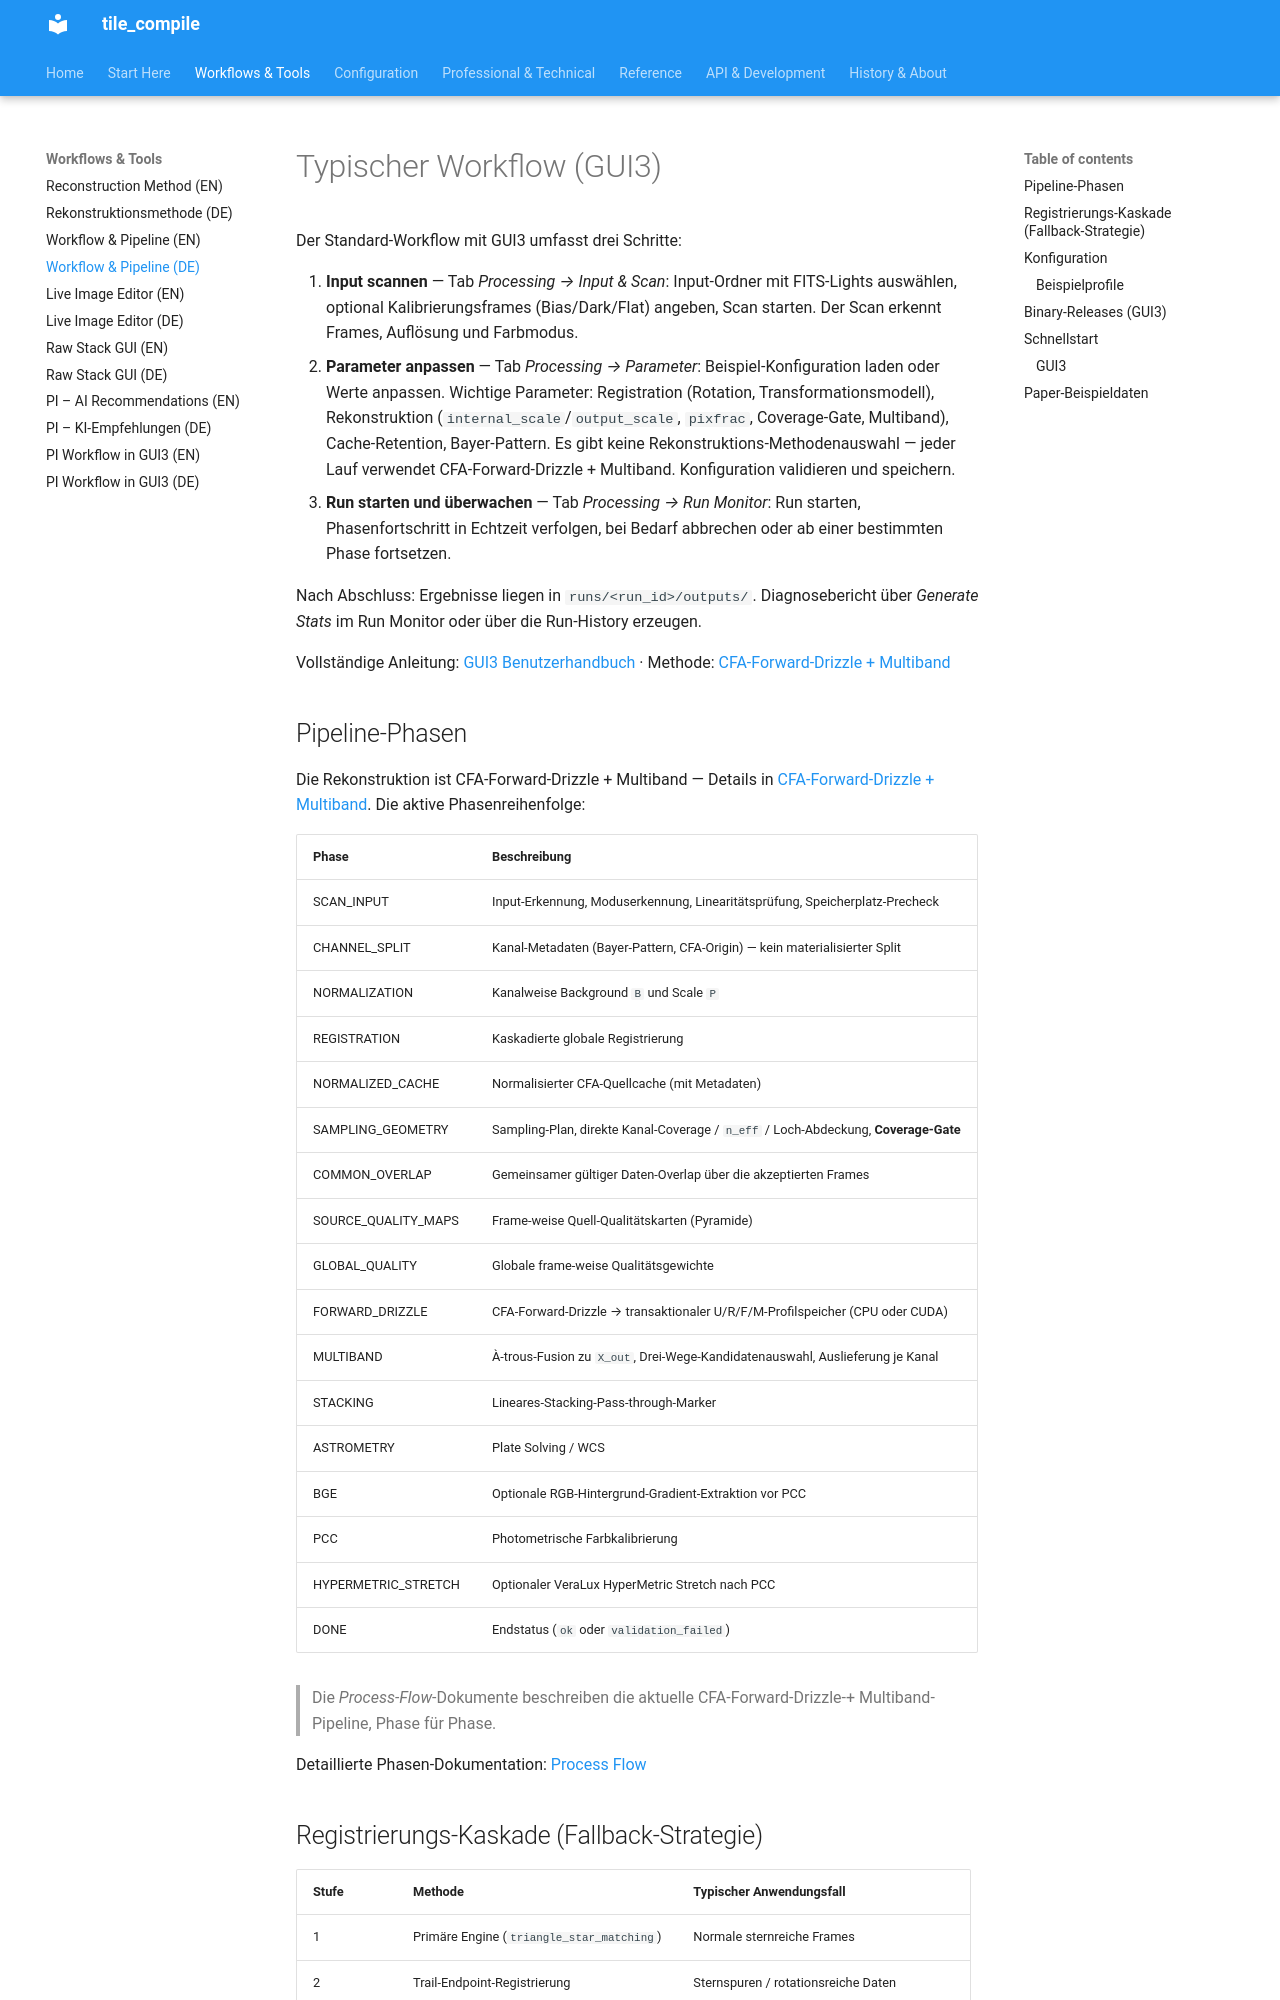

repository: jeamy/tile_compile · page: guides/workflow_de/index.html · generator: mkdocs

# Typischer Workflow (GUI3)

Der Standard-Workflow mit GUI3 umfasst drei Schritte:

1. **Input scannen** — Tab *Processing → Input & Scan*: Input-Ordner mit FITS-Lights auswählen, optional Kalibrierungsframes (Bias/Dark/Flat) angeben, Scan starten. Der Scan erkennt Frames, Auflösung und Farbmodus.
2. **Parameter anpassen** — Tab *Processing → Parameter*: Beispiel-Konfiguration laden oder Werte anpassen. Wichtige Parameter: Registration (Rotation, Transformationsmodell), Rekonstruktion (`internal_scale`/`output_scale`, `pixfrac`, Coverage-Gate, Multiband), Cache-Retention, Bayer-Pattern. Es gibt keine Rekonstruktions-Methodenauswahl — jeder Lauf verwendet CFA-Forward-Drizzle + Multiband. Konfiguration validieren und speichern.
3. **Run starten und überwachen** — Tab *Processing → Run Monitor*: Run starten, Phasenfortschritt in Echtzeit verfolgen, bei Bedarf abbrechen oder ab einer bestimmten Phase fortsetzen.

Nach Abschluss: Ergebnisse liegen in `runs/<run_id>/outputs/`. Diagnosebericht über *Generate Stats* im Run Monitor oder über die Run-History erzeugen.

Vollständige Anleitung: [GUI3 Benutzerhandbuch](../gui3_user_guide_de.md) · Methode: [CFA-Forward-Drizzle + Multiband](cfa_forward_drizzle_pipeline_de.md)

## Pipeline-Phasen

Die Rekonstruktion ist CFA-Forward-Drizzle + Multiband — Details in
[CFA-Forward-Drizzle + Multiband](cfa_forward_drizzle_pipeline_de.md). Die
aktive Phasenreihenfolge:

| Phase | Beschreibung |
|----|-------|
| SCAN_INPUT | Input-Erkennung, Moduserkennung, Linearitätsprüfung, Speicherplatz-Precheck |
| CHANNEL_SPLIT | Kanal-Metadaten (Bayer-Pattern, CFA-Origin) — kein materialisierter Split |
| NORMALIZATION | Kanalweise Background `B` und Scale `P` |
| REGISTRATION | Kaskadierte globale Registrierung |
| NORMALIZED_CACHE | Normalisierter CFA-Quellcache (mit Metadaten) |
| SAMPLING_GEOMETRY | Sampling-Plan, direkte Kanal-Coverage / `n_eff` / Loch-Abdeckung, **Coverage-Gate** |
| COMMON_OVERLAP | Gemeinsamer gültiger Daten-Overlap über die akzeptierten Frames |
| SOURCE_QUALITY_MAPS | Frame-weise Quell-Qualitätskarten (Pyramide) |
| GLOBAL_QUALITY | Globale frame-weise Qualitätsgewichte |
| FORWARD_DRIZZLE | CFA-Forward-Drizzle → transaktionaler U/R/F/M-Profilspeicher (CPU oder CUDA) |
| MULTIBAND | À-trous-Fusion zu `X_out`, Drei-Wege-Kandidatenauswahl, Auslieferung je Kanal |
| STACKING | Lineares-Stacking-Pass-through-Marker |
| ASTROMETRY | Plate Solving / WCS |
| BGE | Optionale RGB-Hintergrund-Gradient-Extraktion vor PCC |
| PCC | Photometrische Farbkalibrierung |
| HYPERMETRIC_STRETCH | Optionaler VeraLux HyperMetric Stretch nach PCC |
| DONE | Endstatus (`ok` oder `validation_failed`) |

> Die *Process-Flow*-Dokumente beschreiben die aktuelle CFA-Forward-Drizzle-+
> Multiband-Pipeline, Phase für Phase.

Detaillierte Phasen-Dokumentation: [Process Flow](../process_flow/phase_0_overview.md)
